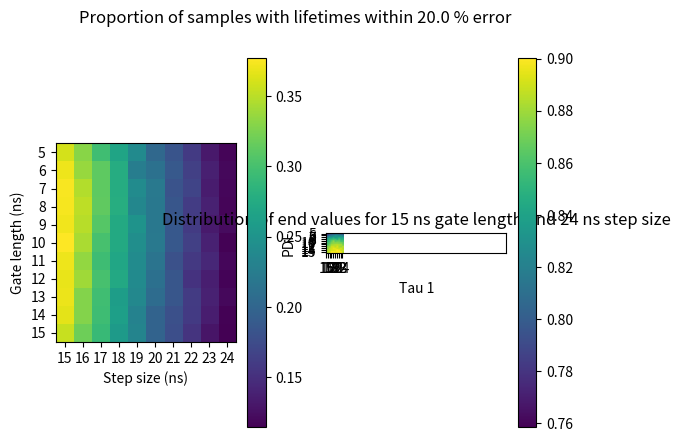

Recreate this plot in Python.
import numpy as np
import matplotlib.pyplot as plt

def bi_rld(data, g, s):
    D0, D1, D2, D3 = data

    R = D1*D1 - D2*D0
    P = D3*D0 - D2*D1
    Q = D2*D2 - D3*D1
    disc = P**2 - 4*R*Q
    y = (-P + np.sqrt(disc))/(2*R)
    x = (-P - np.sqrt(disc))/(2*R)
    S = s * ((x**2)*D0 - (2*x*D1) + D2)
    T = (1-((x*D1 - D2)/(x*D0 - D1))) ** (g/s)

    tau1 = -s/np.log(y)
    tau2 = -s/np.log(x)

    A1 = (-(x*D0 - D1)**2) * np.log(y) / (S * T) 
    A2 = (-R * np.log(x)) / (S * ((x**(g/s)) - 1))

    return (A1, tau1, A2, tau2)

def gen(reg, params, numgates=1000000, iter=10000, zeta=0.01):
    start, stop = reg
    A1, tau1, A2, tau2 = params

    A = A1/(A1+A2)
    lam1 = 1/tau1
    lam2 = 1/tau2

    prob = zeta * (-A*np.exp(-stop*lam1) -(1-A)*np.exp(-stop*lam2)
                   + A*np.exp(-start*lam1) + (1-A)*np.exp(-start*lam2))

    return np.random.binomial(numgates, prob, size=iter)

def hist_single(off, g, s, params):
    off = 0
    g = 5
    s = 24
    params = [1, 5, 2, 20]
    gates = [(off + i * s, off + g + i * s) for i in range(4)]
    data = []
    for i, gate in enumerate(gates):
        data.append(gen(gate, params))

    n_A1, n_tau1, n_A2, n_tau2 = bi_rld(data, g, s)

    plt.hist(n_tau1, bins=50,  density=True)
    plt.title(f'Distribution of end values for {g} ns gate length and {s} ns step size')
    plt.xlabel('Tau 1')
    plt.xlim(0, 100)
    plt.ylabel('PDF')
    plt.show()

def cmap_all(off, g_sims, s_sims, params, thresh=0.2):
    successes = np.zeros((len(g_sims), len(s_sims), 2))
    for j, g in enumerate(g_sims):
        for k, s in enumerate(s_sims):
            gates = [(off + i * s, off + g + i * s) for i in range(4)]
            data = []
            for i, gate in enumerate(gates):
                data.append(gen(gate, params))

            n_A1, n_tau1, n_A2, n_tau2 = bi_rld(data, g, s)
            successes[j,k,0] += np.sum((n_tau1 >= params[1]-thresh*params[1]) & (n_tau1 <= params[1]+thresh*params[1])) / (len(data[0]))
            successes[j,k,1] += np.sum((n_tau2 >= params[3]-thresh*params[3]) & (n_tau2 <= params[3]+thresh*params[3])) / (len(data[0]))

    fig, ax = plt.subplots(1,2)   
    plt.suptitle(f'Proportion of samples with lifetimes within {100*thresh} % error')

    cax1 = ax[0].imshow(successes[:,:,0])
    ax[0].set_ylabel('Gate length (ns)')
    ax[0].set_xlabel('Step size (ns)')
    ax[0].set_yticks(np.linspace(0, len(g_sims), num=len(g_sims), endpoint=False))
    ax[0].set_yticklabels(g_sims)
    ax[0].set_xticks(np.linspace(0, len(s_sims), num=len(s_sims), endpoint=False))
    ax[0].set_xticklabels(s_sims)
    fig.colorbar(cax1)

    cax2 = ax[1].imshow(successes[:,:,1])
    ax[1].set_ylabel('Gate length (ns)')
    ax[1].set_xlabel('Step size (ns)')
    ax[1].set_yticks(np.linspace(0, len(g_sims), num=len(g_sims), endpoint=False))
    ax[1].set_yticklabels(g_sims)
    ax[1].set_xticks(np.linspace(0, len(s_sims), num=len(s_sims), endpoint=False))
    ax[1].set_xticklabels(s_sims)
    fig.colorbar(cax2)

    plt.show()

    plt.hist(n_tau1, bins=50,  density=True)
    plt.title(f'Distribution of end values for {g} ns gate length and {s} ns step size')
    plt.xlabel('Tau 1')
    plt.xlim(0, 100)
    plt.ylabel('PDF')
    plt.show()

off = 0
g_sims = [5, 6, 7, 8, 9, 10, 11, 12, 13, 14, 15]
s_sims = [15, 16, 17, 18, 19, 20, 21, 22, 23, 24]
params = [1, 5, 2, 20]
thresh = 0.2

cmap_all(off, g_sims, s_sims, params, thresh=0.2)